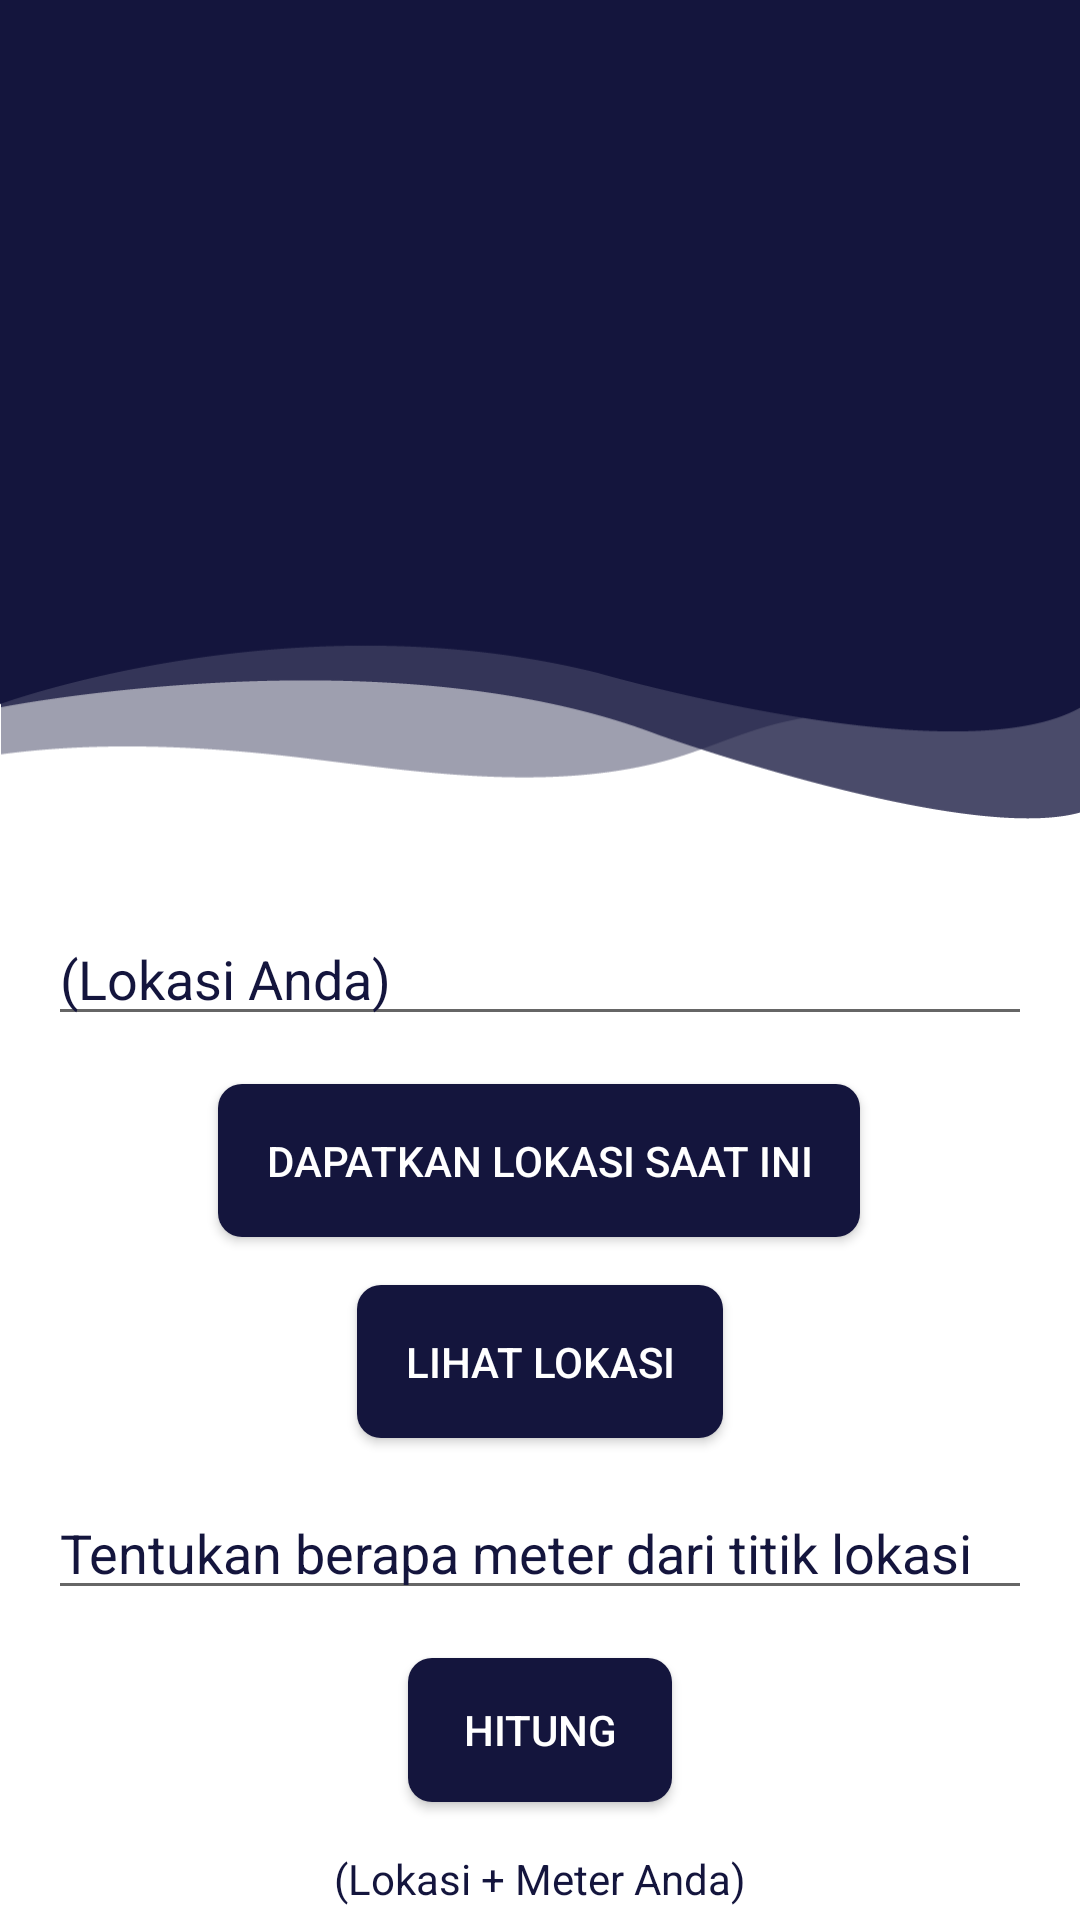

Android layout source for this screen:
<!-- AndroidManifest.xml: application theme Theme.Hidden -->
<!-- res/layout/activity_pilih_lokasi.xml -->
<?xml version="1.0" encoding="utf-8"?>
<androidx.constraintlayout.widget.ConstraintLayout xmlns:android="http://schemas.android.com/apk/res/android"
    xmlns:app="http://schemas.android.com/apk/res-auto"
    xmlns:tools="http://schemas.android.com/tools"
    android:layout_width="match_parent"
    android:layout_height="match_parent"
    tools:context=".PilihLokasiActivity"
    android:background="@color/white">

    <FrameLayout
        android:id="@+id/frameLayout4"
        android:layout_width="wrap_content"
        android:layout_height="273dp"
        android:background="@drawable/navy_bg"
        app:layout_constraintEnd_toEndOf="parent"
        app:layout_constraintStart_toStartOf="parent"
        app:layout_constraintTop_toTopOf="parent">

        <ImageView
            android:layout_width="200dp"
            android:layout_height="200dp"
            android:layout_gravity="center_horizontal"
            android:src="@drawable/hidden_logo" />

    </FrameLayout>

    <EditText
        android:id="@+id/editLokasiAndaPilihLokasi"
        android:layout_width="match_parent"
        android:layout_height="wrap_content"
        android:layout_marginStart="16dp"
        android:layout_marginTop="304dp"
        android:layout_marginEnd="16dp"
        android:hint="@string/lokasi_anda"
        android:textColor="@color/navy"
        android:textColorHint="@color/navy"
        android:digits="-.,1234567890"
        android:inputType="textFilter"
        app:layout_constraintEnd_toEndOf="parent"
        app:layout_constraintHorizontal_bias="0.498"
        app:layout_constraintStart_toStartOf="parent"
        app:layout_constraintTop_toTopOf="parent" />

    <Button
        android:id="@+id/btnDapatkanLokasiSaatIniPilihLokasi"
        android:layout_width="wrap_content"
        android:layout_height="wrap_content"
        android:layout_marginTop="16dp"
        android:background="@drawable/shape_rectangle_navy"
        android:padding="16dp"
        android:text="@string/lokasi_saat_ini"
        android:textColor="@color/white"

        app:layout_constraintEnd_toEndOf="parent"
        app:layout_constraintHorizontal_bias="0.497"
        app:layout_constraintStart_toStartOf="parent"
        app:layout_constraintTop_toBottomOf="@+id/editLokasiAndaPilihLokasi" />

    <Button
        android:id="@+id/btnLihatLokasiPilihLokasi"
        android:layout_width="wrap_content"
        android:layout_height="wrap_content"
        android:layout_marginTop="16dp"
        android:background="@drawable/shape_rectangle_navy"
        android:padding="16dp"
        android:text="@string/lihat_lokasi"
        android:textColor="@color/white"
        app:layout_constraintEnd_toEndOf="parent"
        app:layout_constraintStart_toStartOf="parent"
        app:layout_constraintTop_toBottomOf="@+id/btnDapatkanLokasiSaatIniPilihLokasi" />

    <Button
        android:id="@+id/btnHitungMeterPilihLokasi"
        android:layout_width="wrap_content"
        android:layout_height="wrap_content"
        android:layout_marginTop="16dp"
        android:background="@drawable/shape_rectangle_navy"
        android:text="@string/hitung"
        android:textColor="@color/white"
        app:layout_constraintEnd_toEndOf="parent"
        app:layout_constraintStart_toStartOf="parent"
        app:layout_constraintTop_toBottomOf="@+id/editBerapaMeterPilihLokasi" />

    <TextView
        android:id="@+id/txtNewLokasiMeterPilihLokasi"
        android:layout_width="0dp"
        android:layout_height="wrap_content"
        android:layout_marginStart="16dp"
        android:layout_marginTop="16dp"
        android:layout_marginEnd="16dp"
        android:text="(Lokasi + Meter Anda)"
        android:textAlignment="center"
        android:textColor="@color/navy"
        app:layout_constraintEnd_toEndOf="parent"
        app:layout_constraintHorizontal_bias="0.498"
        app:layout_constraintStart_toStartOf="parent"
        app:layout_constraintTop_toBottomOf="@+id/btnHitungMeterPilihLokasi" />

    <Button
        android:id="@+id/btnKonfirmasiTitikLokasiPilihLokasi"
        android:layout_width="wrap_content"
        android:layout_height="wrap_content"
        android:layout_marginTop="16dp"
        android:layout_marginBottom="16dp"
        android:text="Konfirmasi Titik Lokasi Perusahaan"
        android:textColor="@color/white"
        android:background="@drawable/shape_rectangle_navy"
        android:padding="16dp"
        app:layout_constraintBottom_toBottomOf="parent"
        app:layout_constraintEnd_toEndOf="parent"
        app:layout_constraintStart_toStartOf="parent"
        app:layout_constraintTop_toBottomOf="@+id/txtNewLokasiMeterPilihLokasi" />

    <EditText
        android:id="@+id/editBerapaMeterPilihLokasi"
        android:layout_width="0dp"
        android:layout_height="wrap_content"
        android:layout_marginStart="16dp"
        android:layout_marginTop="16dp"
        android:layout_marginEnd="16dp"
        android:ems="10"
        android:hint="Tentukan berapa meter dari titik lokasi"
        android:digits=".1234567890"
        android:inputType="textFilter"
        android:textColor="@color/navy"
        android:textColorHint="@color/navy"
        app:layout_constraintEnd_toEndOf="parent"
        app:layout_constraintStart_toStartOf="parent"
        app:layout_constraintTop_toBottomOf="@+id/btnLihatLokasiPilihLokasi" />
</androidx.constraintlayout.widget.ConstraintLayout>
<!-- resources referenced by this layout -->
<resources>
  <color name="navy">#FF14153D</color>
  <color name="white">#FFFFFFFF</color>
  <!-- drawable navy_bg: png bitmap (drawable, 11391 bytes) -->
  <!-- drawable shape_rectangle_navy (drawable) -->
  <?xml version="1.0" encoding="utf-8"?>
  <shape xmlns:android="http://schemas.android.com/apk/res/android"
      android:shape="rectangle">
  
      <solid android:color="@color/navy"/>
      <corners android:radius="8dp"/>
  </shape>
  <string name="hitung">Hitung</string>
  <string name="lihat_lokasi">Lihat Lokasi</string>
  <string name="lokasi_anda">(Lokasi Anda)</string>
  <string name="lokasi_saat_ini">Dapatkan Lokasi Saat Ini</string>
  <style name="Theme.Hidden" parent="Theme.AppCompat.Light.NoActionBar">
          
          <item name="colorPrimary">@color/purple_500</item>
          <item name="colorPrimaryVariant">@color/purple_700</item>
          <item name="colorOnPrimary">@color/white</item>
          
          <item name="colorSecondary">@color/teal_200</item>
          <item name="colorSecondaryVariant">@color/teal_700</item>
          <item name="colorOnSecondary">@color/black</item>
          
          <item name="android:statusBarColor" tools:targetApi="l">?attr/colorPrimaryVariant</item>
          
      </style>
  <color name="purple_500">#FF6200EE</color>
  <color name="purple_700">#FF3700B3</color>
  <color name="teal_200">#FF03DAC5</color>
  <color name="teal_700">#FF018786</color>
  <color name="black">#FF000000</color>
</resources>
